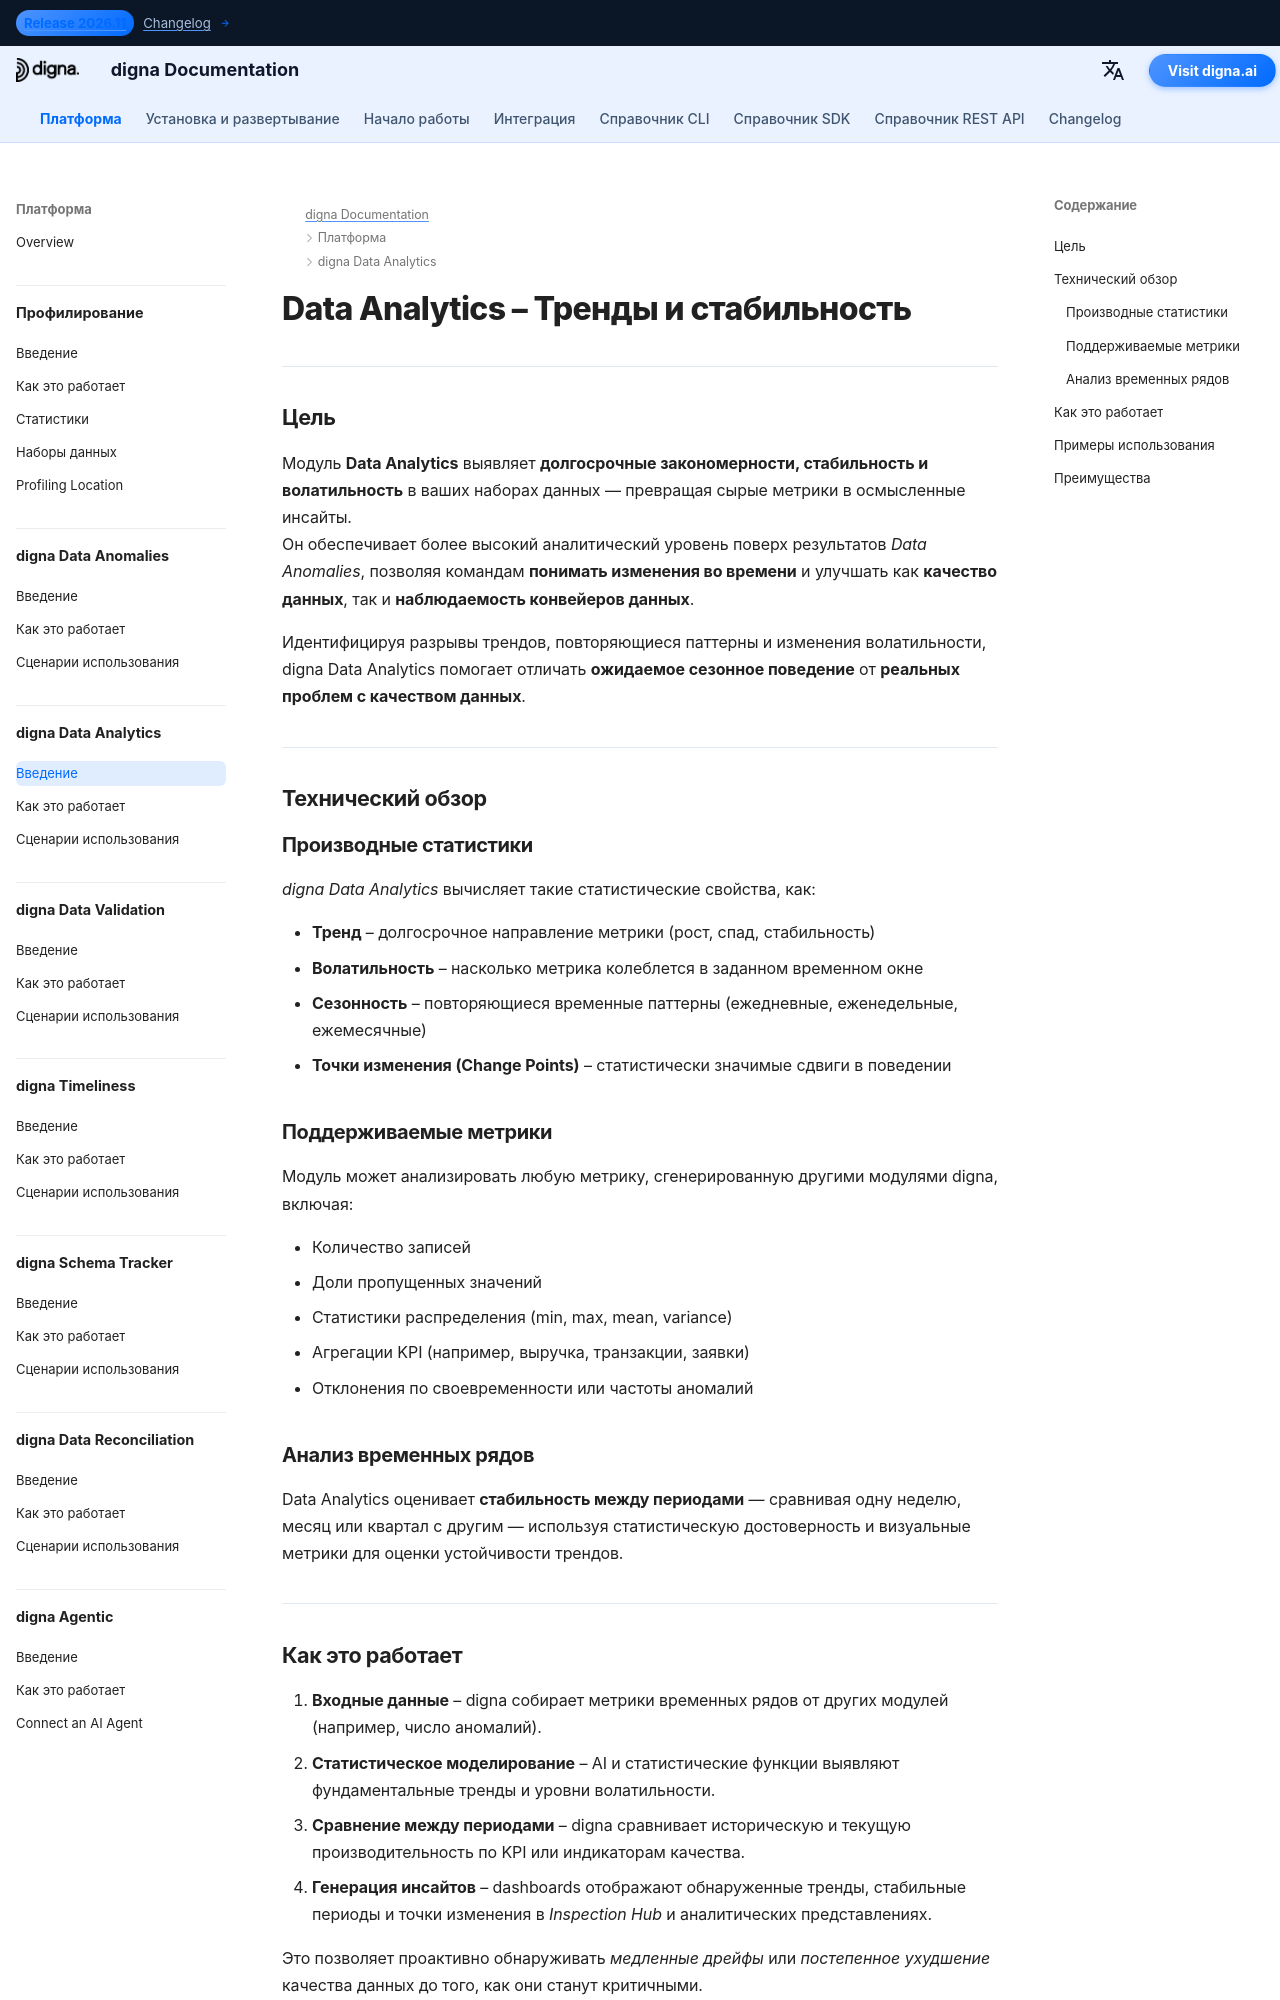

repository: dignaai/digna-docs · page: ru/platform/data_analytics/Introduction/index.html · generator: mkdocs

---
title: Data Analytics – Тренды, стабильность и долгосрочные инсайты | Документация digna
description: Узнайте, как digna Data Analytics выявляет долгосрочные тренды, волатильность и стабильность данных по KPI. Обнаруживайте сдвиги в качестве и наблюдаемости данных, выявляйте скрытые аномалии и превращайте статистику в практические инсайты.
image: /assets/logo_square.png
keywords:
  - аналитика данных
  - стабильность данных
  - тренды данных
  - обнаружение волатильности
  - наблюдаемость данных
  - качество данных
  - мониторинг данных
  - анализ временных рядов
  - digna data analytics
  - устойчивость KPI
lang: ru
robots: index, follow
og_title: Data Analytics – Тренды, стабильность и долгосрочные инсайты | Документация digna
og_description: digna Data Analytics обнаруживает долгосрочные тренды, волатильность и стабильность в данных. Узнайте, как мониторить KPI, обнаруживать дрейф и превращать статистику данных в практические бизнес-инсайты.
og_image: /assets/logo_square.png
og_type: article
twitter_card: summary_large_image
---

# Data Analytics – Тренды и стабильность
<h1 style="display:none;">Модуль Data Analytics на базе AI для качества и наблюдаемости данных – digna</h1>

---

## Цель

Модуль **Data Analytics** выявляет **долгосрочные закономерности, стабильность и волатильность** в ваших наборах данных — превращая сырые метрики в осмысленные инсайты.  
Он обеспечивает более высокий аналитический уровень поверх результатов *Data Anomalies*, позволяя командам **понимать изменения во времени** и улучшать как **качество данных**, так и **наблюдаемость конвейеров данных**.

Идентифицируя разрывы трендов, повторяющиеся паттерны и изменения волатильности, digna Data Analytics помогает отличать **ожидаемое сезонное поведение** от **реальных проблем с качеством данных**.

---

## Технический обзор

### Производные статистики
*digna Data Analytics* вычисляет такие статистические свойства, как:

- **Тренд** – долгосрочное направление метрики (рост, спад, стабильность)  
- **Волатильность** – насколько метрика колеблется в заданном временном окне  
- **Сезонность** – повторяющиеся временные паттерны (ежедневные, еженедельные, ежемесячные)  
- **Точки изменения (Change Points)** – статистически значимые сдвиги в поведении  

### Поддерживаемые метрики
Модуль может анализировать любую метрику, сгенерированную другими модулями digna, включая:

- Количество записей  
- Доли пропущенных значений  
- Статистики распределения (min, max, mean, variance)  
- Агрегации KPI (например, выручка, транзакции, заявки)  
- Отклонения по своевременности или частоты аномалий  

### Анализ временных рядов
Data Analytics оценивает **стабильность между периодами** — сравнивая одну неделю, месяц или квартал с другим — используя статистическую достоверность и визуальные метрики для оценки устойчивости трендов.

---
